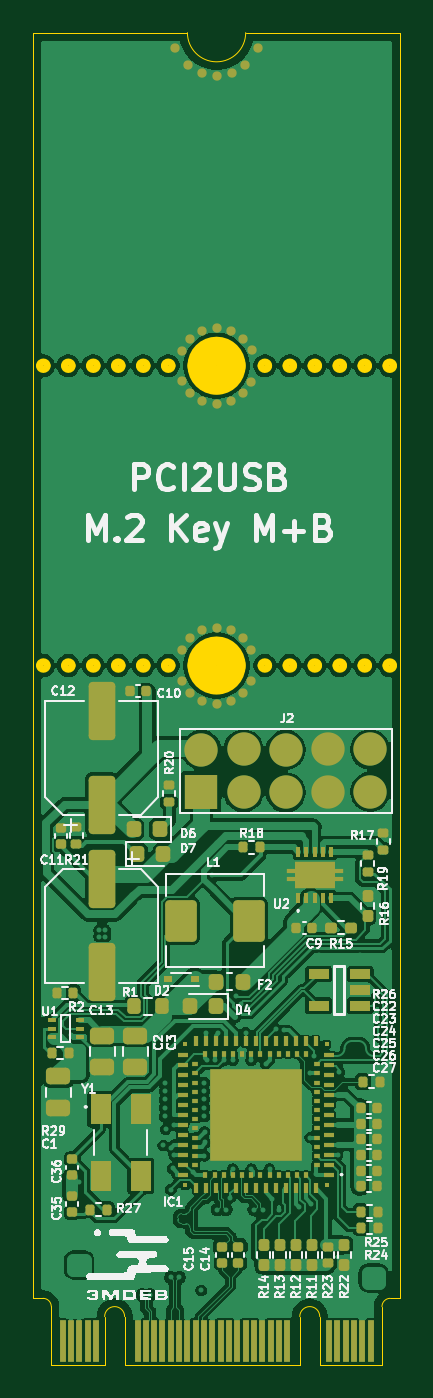
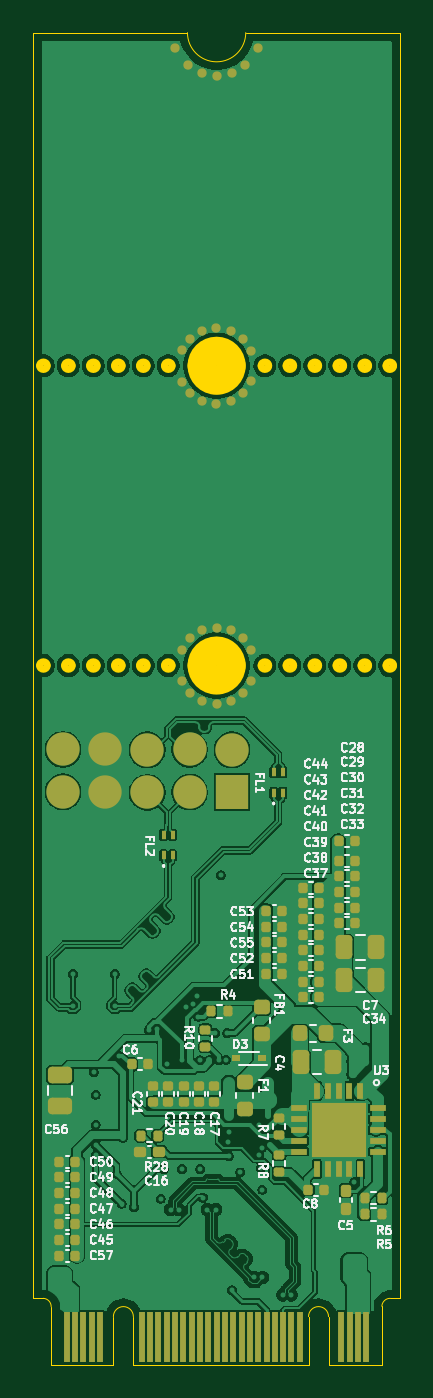
Circuit board: 9 layer files. Board 22.0 x 80.0 mm.
- bottom_copper: PCI2USB-B_Cu.gbr (193240 bytes)
- bottom_mask: PCI2USB-B_Mask.gbr (9058 bytes)
- bottom_silk: PCI2USB-B_Silkscreen.gbr (99392 bytes)
- outline: PCI2USB-Edge_Cuts.gbr (5817 bytes)
- top_copper: PCI2USB-F_Cu.gbr (204512 bytes)
- top_mask: PCI2USB-F_Mask.gbr (12222 bytes)
- top_silk: PCI2USB-F_Silkscreen.gbr (103083 bytes)
- inner_copper: PCI2USB-In1_Cu.gbr (110463 bytes)
- inner_copper: PCI2USB-In2_Cu.gbr (133799 bytes)

=== bottom_copper: PCI2USB-B_Cu.gbr (193240 bytes, source omitted) ===
=== bottom_mask: PCI2USB-B_Mask.gbr (9058 bytes, source omitted) ===
=== bottom_silk: PCI2USB-B_Silkscreen.gbr (99392 bytes, source omitted) ===
=== outline: PCI2USB-Edge_Cuts.gbr ===
%TF.GenerationSoftware,KiCad,Pcbnew,9.0.8-1.fc42*%
%TF.CreationDate,2026-03-27T09:51:17+01:00*%
%TF.ProjectId,PCI2USB,50434932-5553-4422-9e6b-696361645f70,1.1.0*%
%TF.SameCoordinates,Original*%
%TF.FileFunction,Profile,NP*%
%FSLAX46Y46*%
G04 Gerber Fmt 4.6, Leading zero omitted, Abs format (unit mm)*
G04 Created by KiCad (PCBNEW 9.0.8-1.fc42) date 2026-03-27 09:51:17*
%MOMM*%
%LPD*%
G01*
G04 APERTURE LIST*
%TA.AperFunction,Profile*%
%ADD10C,0.050000*%
%TD*%
%TA.AperFunction,Profile*%
%ADD11C,0.450000*%
%TD*%
%TA.AperFunction,Profile*%
%ADD12C,1.750000*%
%TD*%
G04 APERTURE END LIST*
D10*
X135150000Y-50603553D02*
X144400000Y-50600000D01*
X135150000Y-126603553D02*
X135150000Y-50603553D01*
X135730000Y-126603553D02*
X135150000Y-126603553D01*
X135730000Y-126603553D02*
G75*
G02*
X136226444Y-127080403I0J-496847D01*
G01*
D11*
X135975001Y-70604204D02*
G75*
G02*
X135525001Y-70604204I-225000J0D01*
G01*
X135525001Y-70604204D02*
G75*
G02*
X135975001Y-70604204I225000J0D01*
G01*
X135975001Y-88604204D02*
G75*
G02*
X135525001Y-88604204I-225000J0D01*
G01*
X135525001Y-88604204D02*
G75*
G02*
X135975001Y-88604204I225000J0D01*
G01*
D10*
X136226447Y-127080403D02*
X136230000Y-127200000D01*
X136230000Y-130600000D02*
X136230000Y-127200000D01*
D11*
X137475001Y-70604204D02*
G75*
G02*
X137025001Y-70604204I-225000J0D01*
G01*
X137025001Y-70604204D02*
G75*
G02*
X137475001Y-70604204I225000J0D01*
G01*
X137475001Y-88604204D02*
G75*
G02*
X137025001Y-88604204I-225000J0D01*
G01*
X137025001Y-88604204D02*
G75*
G02*
X137475001Y-88604204I225000J0D01*
G01*
X138975001Y-70604204D02*
G75*
G02*
X138525001Y-70604204I-225000J0D01*
G01*
X138525001Y-70604204D02*
G75*
G02*
X138975001Y-70604204I225000J0D01*
G01*
X138975001Y-88604204D02*
G75*
G02*
X138525001Y-88604204I-225000J0D01*
G01*
X138525001Y-88604204D02*
G75*
G02*
X138975001Y-88604204I225000J0D01*
G01*
D10*
X139430000Y-127700000D02*
X139430000Y-130600000D01*
X139430000Y-127700000D02*
G75*
G02*
X140630000Y-127700000I600000J0D01*
G01*
X139430000Y-130600000D02*
X136230000Y-130600000D01*
D11*
X140475001Y-70604204D02*
G75*
G02*
X140025001Y-70604204I-225000J0D01*
G01*
X140025001Y-70604204D02*
G75*
G02*
X140475001Y-70604204I225000J0D01*
G01*
X140475001Y-88604204D02*
G75*
G02*
X140025001Y-88604204I-225000J0D01*
G01*
X140025001Y-88604204D02*
G75*
G02*
X140475001Y-88604204I225000J0D01*
G01*
D10*
X140630000Y-127700000D02*
X140630000Y-127750000D01*
X140630000Y-130600000D02*
X140630000Y-127750000D01*
X140630000Y-130600000D02*
X151147957Y-130600000D01*
D11*
X141975001Y-70604204D02*
G75*
G02*
X141525001Y-70604204I-225000J0D01*
G01*
X141525001Y-70604204D02*
G75*
G02*
X141975001Y-70604204I225000J0D01*
G01*
X141975001Y-88604204D02*
G75*
G02*
X141525001Y-88604204I-225000J0D01*
G01*
X141525001Y-88604204D02*
G75*
G02*
X141975001Y-88604204I225000J0D01*
G01*
X143475001Y-70604204D02*
G75*
G02*
X143025001Y-70604204I-225000J0D01*
G01*
X143025001Y-70604204D02*
G75*
G02*
X143475001Y-70604204I225000J0D01*
G01*
X143475001Y-88604204D02*
G75*
G02*
X143025001Y-88604204I-225000J0D01*
G01*
X143025001Y-88604204D02*
G75*
G02*
X143475001Y-88604204I225000J0D01*
G01*
D12*
X147025001Y-70604204D02*
G75*
G02*
X145275001Y-70604204I-875000J0D01*
G01*
X145275001Y-70604204D02*
G75*
G02*
X147025001Y-70604204I875000J0D01*
G01*
X147025001Y-88604204D02*
G75*
G02*
X145275001Y-88604204I-875000J0D01*
G01*
X145275001Y-88604204D02*
G75*
G02*
X147025001Y-88604204I875000J0D01*
G01*
D10*
X147900000Y-50603553D02*
G75*
G02*
X144400000Y-50603553I-1750000J0D01*
G01*
D11*
X149275001Y-70604204D02*
G75*
G02*
X148825001Y-70604204I-225000J0D01*
G01*
X148825001Y-70604204D02*
G75*
G02*
X149275001Y-70604204I225000J0D01*
G01*
X149275001Y-88604204D02*
G75*
G02*
X148825001Y-88604204I-225000J0D01*
G01*
X148825001Y-88604204D02*
G75*
G02*
X149275001Y-88604204I225000J0D01*
G01*
X150775001Y-70604204D02*
G75*
G02*
X150325001Y-70604204I-225000J0D01*
G01*
X150325001Y-70604204D02*
G75*
G02*
X150775001Y-70604204I225000J0D01*
G01*
X150775001Y-88604204D02*
G75*
G02*
X150325001Y-88604204I-225000J0D01*
G01*
X150325001Y-88604204D02*
G75*
G02*
X150775001Y-88604204I225000J0D01*
G01*
D10*
X151147957Y-127700000D02*
X151147957Y-130600000D01*
X151147957Y-127700000D02*
G75*
G02*
X152347957Y-127700000I600000J0D01*
G01*
D11*
X152275001Y-70604204D02*
G75*
G02*
X151825001Y-70604204I-225000J0D01*
G01*
X151825001Y-70604204D02*
G75*
G02*
X152275001Y-70604204I225000J0D01*
G01*
X152275001Y-88604204D02*
G75*
G02*
X151825001Y-88604204I-225000J0D01*
G01*
X151825001Y-88604204D02*
G75*
G02*
X152275001Y-88604204I225000J0D01*
G01*
D10*
X152347957Y-130600000D02*
X152347957Y-127700000D01*
D11*
X153775001Y-70604204D02*
G75*
G02*
X153325001Y-70604204I-225000J0D01*
G01*
X153325001Y-70604204D02*
G75*
G02*
X153775001Y-70604204I225000J0D01*
G01*
X153775001Y-88604204D02*
G75*
G02*
X153325001Y-88604204I-225000J0D01*
G01*
X153325001Y-88604204D02*
G75*
G02*
X153775001Y-88604204I225000J0D01*
G01*
X155275001Y-70604204D02*
G75*
G02*
X154825001Y-70604204I-225000J0D01*
G01*
X154825001Y-70604204D02*
G75*
G02*
X155275001Y-70604204I225000J0D01*
G01*
X155275001Y-88604204D02*
G75*
G02*
X154825001Y-88604204I-225000J0D01*
G01*
X154825001Y-88604204D02*
G75*
G02*
X155275001Y-88604204I225000J0D01*
G01*
D10*
X156083150Y-127100000D02*
X156083150Y-130600000D01*
X156083150Y-127100000D02*
G75*
G02*
X156560000Y-126603553I496850J0D01*
G01*
X156083150Y-130600000D02*
X152347957Y-130600000D01*
D11*
X156775001Y-70604204D02*
G75*
G02*
X156325001Y-70604204I-225000J0D01*
G01*
X156325001Y-70604204D02*
G75*
G02*
X156775001Y-70604204I225000J0D01*
G01*
X156775001Y-88604204D02*
G75*
G02*
X156325001Y-88604204I-225000J0D01*
G01*
X156325001Y-88604204D02*
G75*
G02*
X156775001Y-88604204I225000J0D01*
G01*
D10*
X156560000Y-126603553D02*
X157150000Y-126603553D01*
X157150000Y-50603553D02*
X147900000Y-50600000D01*
X157150000Y-50603553D02*
X157150000Y-126603553D01*
M02*

=== top_copper: PCI2USB-F_Cu.gbr (204512 bytes, source omitted) ===
=== top_mask: PCI2USB-F_Mask.gbr (12222 bytes, source omitted) ===
=== top_silk: PCI2USB-F_Silkscreen.gbr (103083 bytes, source omitted) ===
=== inner_copper: PCI2USB-In1_Cu.gbr (110463 bytes, source omitted) ===
=== inner_copper: PCI2USB-In2_Cu.gbr (133799 bytes, source omitted) ===
